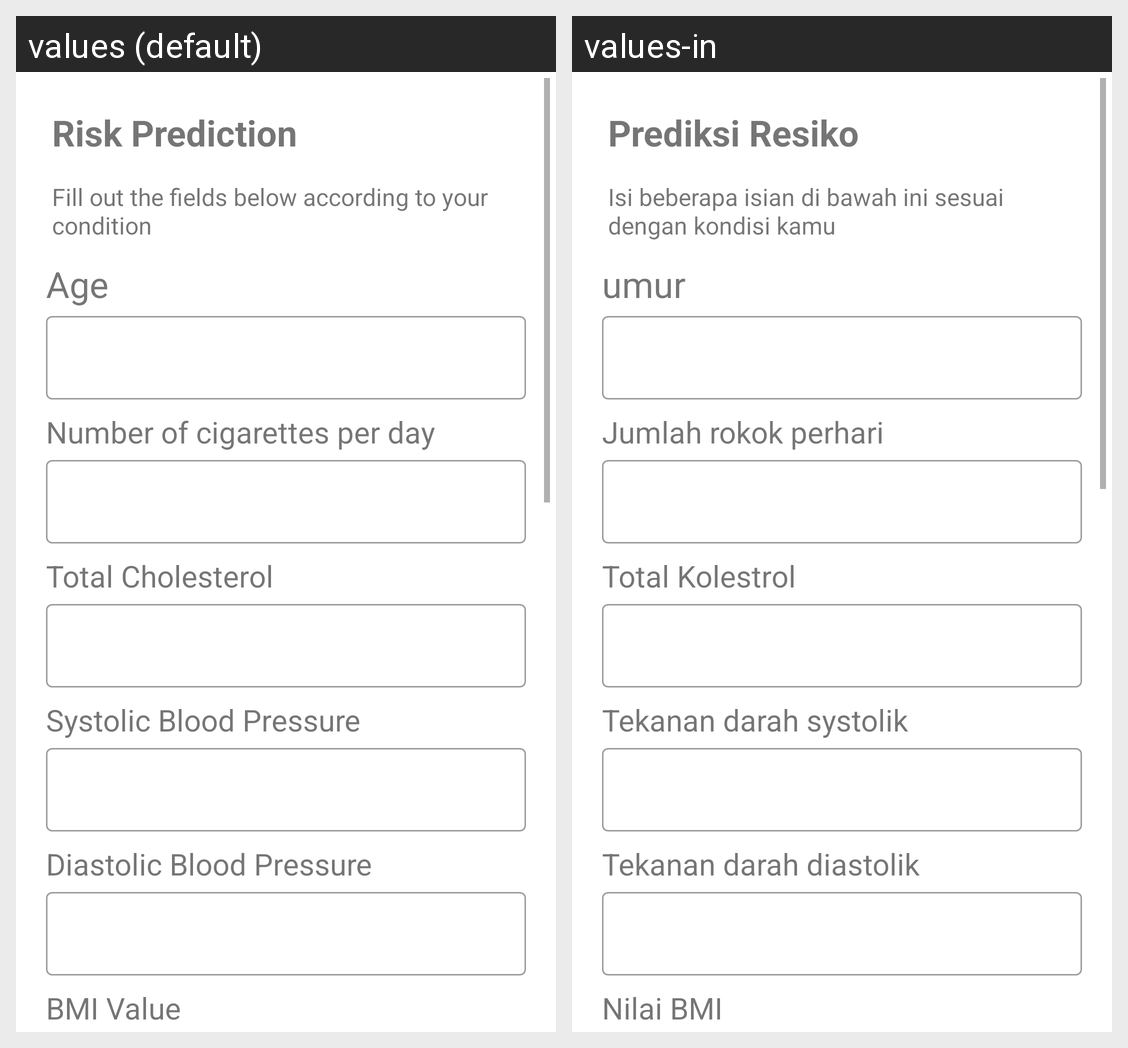

Locale-by-locale string values for the Android screen shown in this grid:
Android screen res/layout/activity_predict.xml rendered under 2 locales, left to right: values (default), values-in. Device: Nexus 5 (rendered at 1080×1920; each locale shown at half size, 540×960, under a caption strip naming it); theme Theme.BeatWell.
Strings drawn on this screen, with the default value and each locale's value (text and hints the layout hard-codes, and strings that could not be matched under every locale, appear in the picture but are not listed):

prediction_heading
  values: Risk Prediction
  values-in: Prediksi Resiko

prediction_desc
  values: Fill out the fields below according to your condition
  values-in: Isi beberapa isian di bawah ini sesuai dengan kondisi kamu

label_age
  values: Age
  values-in: umur

cig_label
  values: Number of cigarettes per day
  values-in: Jumlah rokok perhari

chol_label
  values: Total Cholesterol
  values-in: Total Kolestrol

systolik_label
  values: Systolic Blood Pressure
  values-in: Tekanan darah systolik

diastolik_label
  values: Diastolic Blood Pressure
  values-in: Tekanan darah diastolik

bmi_label
  values: BMI Value
  values-in: Nilai BMI
